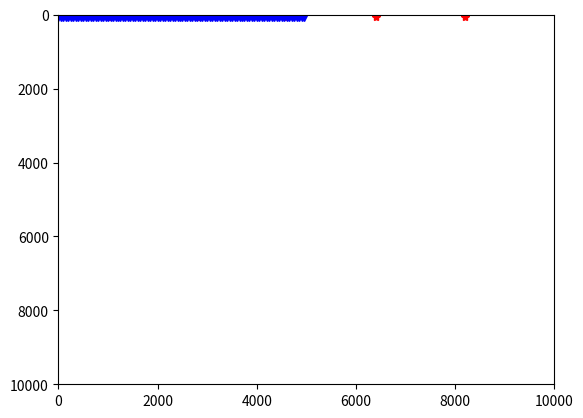

This figure's Python source:
import numpy as np
import matplotlib.pyplot as plt

# sources
sx_init = 1000
sx_end  = 10000
Nsource = 5
sx = np.linspace(sx_init,sx_end,Nsource,endpoint=False)
sz =  50 * np.ones(len(sx))
sIdx = np.arange(Nsource)

# receivers
rx_init = 0
rx_end = 5000
Nrec = 100
rx = np.linspace(rx_init,rx_end,Nrec,endpoint=False)
rz = 60 * np.ones(len(rx))
rIdx = np.arange(Nrec)


plt.figure()
plt.plot(sx,sz,"r*")
plt.plot(rx,rz,'bv')
plt.xlim(0,10000)
plt.ylim(10000,0)
plt.show(block=False)

receiverTable = np.vstack(np.transpose([rIdx, rx, rz]))
outname="receivers.txt"
np.savetxt(outname,receiverTable,delimiter=",",fmt="%1.2f",header=" index, coord x, coord z")

sourceTable = np.vstack(np.transpose([sIdx, sx, sz]))
outname="sources.txt"
np.savetxt(outname,sourceTable,delimiter=",",fmt="%1.2f",header=" index, coord x, coord z")
